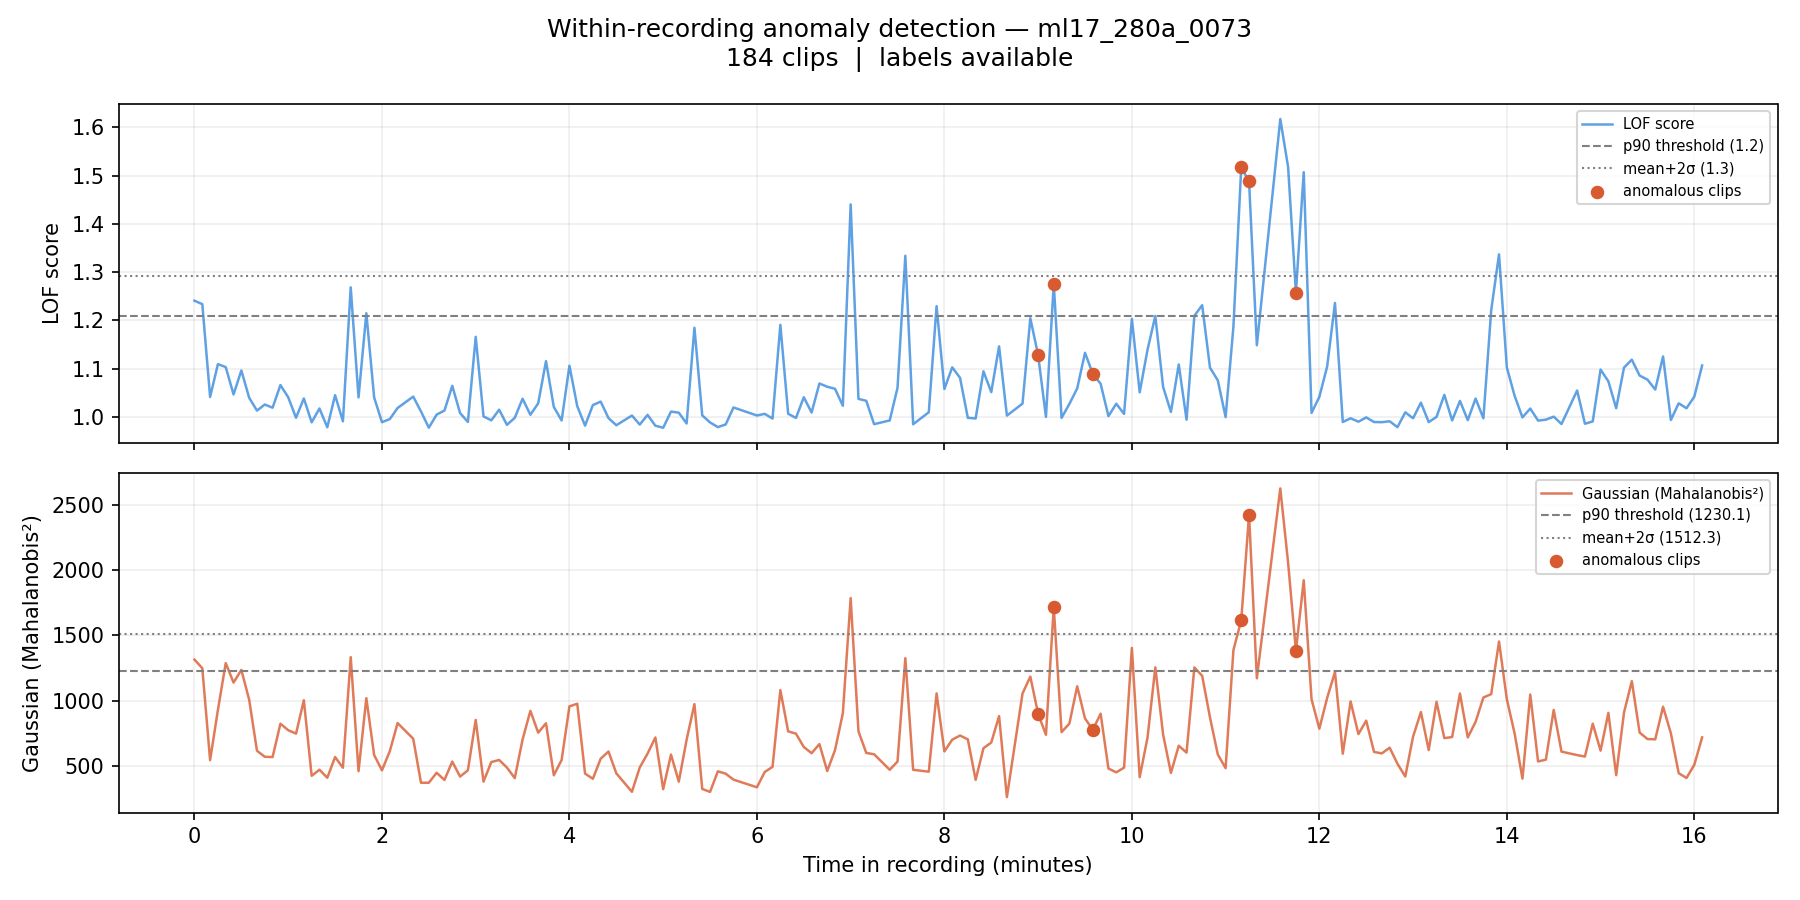

The file beside this chart, header and first rows:
filename, chunk_idx, time_start_s, time_end_s, time_start_min, time_end_min, label, score_lof, score_gaussian, pred_lof_p90, pred_gauss_p90, pred_lof_ms2, pred_gauss_ms2
ml17_280a_0073_chunk0000.wav, 0, 0.0, 5.0, 0.0, 0.083, 0, 1.241, 1314, 1, 1, 0, 0
ml17_280a_0073_chunk0001.wav, 1, 5.0, 10.0, 0.083, 0.167, 0, 1.234, 1248, 1, 1, 0, 0
ml17_280a_0073_chunk0002.wav, 2, 10.0, 15.0, 0.167, 0.25, 0, 1.042, 543.7, 0, 0, 0, 0
ml17_280a_0073_chunk0003.wav, 3, 15.0, 20.0, 0.25, 0.333, 0, 1.11, 929.1, 0, 0, 0, 0
ml17_280a_0073_chunk0004.wav, 4, 20.0, 25.0, 0.333, 0.417, 0, 1.103, 1287, 0, 1, 0, 0
ml17_280a_0073_chunk0005.wav, 5, 25.0, 30.0, 0.417, 0.5, 0, 1.047, 1138, 0, 0, 0, 0
ml17_280a_0073_chunk0006.wav, 6, 30.0, 35.0, 0.5, 0.583, 0, 1.096, 1235, 0, 1, 0, 0
ml17_280a_0073_chunk0007.wav, 7, 35.0, 40.0, 0.583, 0.667, 0, 1.04, 1007, 0, 0, 0, 0
ml17_280a_0073_chunk0008.wav, 8, 40.0, 45.0, 0.667, 0.75, 0, 1.013, 615.8, 0, 0, 0, 0
ml17_280a_0073_chunk0009.wav, 9, 45.0, 50.0, 0.75, 0.833, 0, 1.026, 569.6, 0, 0, 0, 0
ml17_280a_0073_chunk0010.wav, 10, 50.0, 55.0, 0.833, 0.917, 0, 1.019, 567.6, 0, 0, 0, 0
ml17_280a_0073_chunk0011.wav, 11, 55.0, 60.0, 0.917, 1.0, 0, 1.066, 822.8, 0, 0, 0, 0
ml17_280a_0073_chunk0012.wav, 12, 60.0, 65.0, 1.0, 1.083, 0, 1.041, 773.5, 0, 0, 0, 0
ml17_280a_0073_chunk0013.wav, 13, 65.0, 70.0, 1.083, 1.167, 0, 0.9986, 747.2, 0, 0, 0, 0
ml17_280a_0073_chunk0014.wav, 14, 70.0, 75.0, 1.167, 1.25, 0, 1.038, 1003, 0, 0, 0, 0
ml17_280a_0073_chunk0015.wav, 15, 75.0, 80.0, 1.25, 1.333, 0, 0.989, 424.1, 0, 0, 0, 0
ml17_280a_0073_chunk0016.wav, 16, 80.0, 85.0, 1.333, 1.417, 0, 1.018, 470.7, 0, 0, 0, 0
ml17_280a_0073_chunk0017.wav, 17, 85.0, 90.0, 1.417, 1.5, 0, 0.9787, 409, 0, 0, 0, 0
ml17_280a_0073_chunk0018.wav, 18, 90.0, 95.0, 1.5, 1.583, 0, 1.045, 567.9, 0, 0, 0, 0
ml17_280a_0073_chunk0019.wav, 19, 95.0, 100.0, 1.583, 1.667, 0, 0.991, 485.8, 0, 0, 0, 0
ml17_280a_0073_chunk0020.wav, 20, 100.0, 105.0, 1.667, 1.75, 0, 1.268, 1333, 1, 1, 0, 0
ml17_280a_0073_chunk0021.wav, 21, 105.0, 110.0, 1.75, 1.833, 0, 1.041, 459.4, 0, 0, 0, 0
ml17_280a_0073_chunk0022.wav, 22, 110.0, 115.0, 1.833, 1.917, 0, 1.215, 1019, 1, 0, 0, 0
ml17_280a_0073_chunk0023.wav, 23, 115.0, 120.0, 1.917, 2.0, 0, 1.04, 582.7, 0, 0, 0, 0
ml17_280a_0073_chunk0024.wav, 24, 120.0, 125.0, 2.0, 2.083, 0, 0.9893, 466.1, 0, 0, 0, 0
ml17_280a_0073_chunk0025.wav, 25, 125.0, 130.0, 2.083, 2.167, 0, 0.9957, 611.8, 0, 0, 0, 0
ml17_280a_0073_chunk0026.wav, 26, 130.0, 135.0, 2.167, 2.25, 0, 1.019, 827.9, 0, 0, 0, 0
ml17_280a_0073_chunk0028.wav, 28, 140.0, 145.0, 2.333, 2.417, 0, 1.042, 708.3, 0, 0, 0, 0
ml17_280a_0073_chunk0029.wav, 29, 145.0, 150.0, 2.417, 2.5, 0, 1.011, 370.8, 0, 0, 0, 0
ml17_280a_0073_chunk0030.wav, 30, 150.0, 155.0, 2.5, 2.583, 0, 0.9779, 371, 0, 0, 0, 0
ml17_280a_0073_chunk0031.wav, 31, 155.0, 160.0, 2.583, 2.667, 0, 1.005, 447.4, 0, 0, 0, 0
ml17_280a_0073_chunk0032.wav, 32, 160.0, 165.0, 2.667, 2.75, 0, 1.013, 392.5, 0, 0, 0, 0
ml17_280a_0073_chunk0033.wav, 33, 165.0, 170.0, 2.75, 2.833, 0, 1.065, 532.7, 0, 0, 0, 0
ml17_280a_0073_chunk0034.wav, 34, 170.0, 175.0, 2.833, 2.917, 0, 1.008, 418.1, 0, 0, 0, 0
ml17_280a_0073_chunk0035.wav, 35, 175.0, 180.0, 2.917, 3.0, 0, 0.9898, 466, 0, 0, 0, 0
ml17_280a_0073_chunk0036.wav, 36, 180.0, 185.0, 3.0, 3.083, 0, 1.166, 852.1, 0, 0, 0, 0
ml17_280a_0073_chunk0037.wav, 37, 185.0, 190.0, 3.083, 3.167, 0, 1.001, 379.7, 0, 0, 0, 0
ml17_280a_0073_chunk0038.wav, 38, 190.0, 195.0, 3.167, 3.25, 0, 0.9931, 529.5, 0, 0, 0, 0
ml17_280a_0073_chunk0039.wav, 39, 195.0, 200.0, 3.25, 3.333, 0, 1.015, 545.5, 0, 0, 0, 0
ml17_280a_0073_chunk0040.wav, 40, 200.0, 205.0, 3.333, 3.417, 0, 0.9838, 487, 0, 0, 0, 0
ml17_280a_0073_chunk0041.wav, 41, 205.0, 210.0, 3.417, 3.5, 0, 0.9983, 406.4, 0, 0, 0, 0
ml17_280a_0073_chunk0042.wav, 42, 210.0, 215.0, 3.5, 3.583, 0, 1.038, 701.7, 0, 0, 0, 0
ml17_280a_0073_chunk0043.wav, 43, 215.0, 220.0, 3.583, 3.667, 0, 1.005, 921.5, 0, 0, 0, 0
ml17_280a_0073_chunk0044.wav, 44, 220.0, 225.0, 3.667, 3.75, 0, 1.028, 754.4, 0, 0, 0, 0
ml17_280a_0073_chunk0045.wav, 45, 225.0, 230.0, 3.75, 3.833, 0, 1.116, 826.4, 0, 0, 0, 0
ml17_280a_0073_chunk0046.wav, 46, 230.0, 235.0, 3.833, 3.917, 0, 1.021, 427.8, 0, 0, 0, 0
ml17_280a_0073_chunk0047.wav, 47, 235.0, 240.0, 3.917, 4.0, 0, 0.9928, 545.7, 0, 0, 0, 0
ml17_280a_0073_chunk0048.wav, 48, 240.0, 245.0, 4.0, 4.083, 0, 1.106, 956, 0, 0, 0, 0
ml17_280a_0073_chunk0049.wav, 49, 245.0, 250.0, 4.083, 4.167, 0, 1.022, 975.8, 0, 0, 0, 0
ml17_280a_0073_chunk0050.wav, 50, 250.0, 255.0, 4.167, 4.25, 0, 0.9821, 440.7, 0, 0, 0, 0
ml17_280a_0073_chunk0051.wav, 51, 255.0, 260.0, 4.25, 4.333, 0, 1.025, 401.4, 0, 0, 0, 0
ml17_280a_0073_chunk0052.wav, 52, 260.0, 265.0, 4.333, 4.417, 0, 1.032, 555.1, 0, 0, 0, 0
ml17_280a_0073_chunk0053.wav, 53, 265.0, 270.0, 4.417, 4.5, 0, 0.9977, 610, 0, 0, 0, 0
ml17_280a_0073_chunk0054.wav, 54, 270.0, 275.0, 4.5, 4.583, 0, 0.983, 443.1, 0, 0, 0, 0
ml17_280a_0073_chunk0056.wav, 56, 280.0, 285.0, 4.667, 4.75, 0, 1.003, 301.4, 0, 0, 0, 0
ml17_280a_0073_chunk0057.wav, 57, 285.0, 290.0, 4.75, 4.833, 0, 0.9843, 488, 0, 0, 0, 0
ml17_280a_0073_chunk0058.wav, 58, 290.0, 295.0, 4.833, 4.917, 0, 1.004, 593.9, 0, 0, 0, 0
ml17_280a_0073_chunk0059.wav, 59, 295.0, 300.0, 4.917, 5.0, 0, 0.982, 717.7, 0, 0, 0, 0
ml17_280a_0073_chunk0060.wav, 60, 300.0, 305.0, 5.0, 5.083, 0, 0.9778, 321.6, 0, 0, 0, 0
ml17_280a_0073_chunk0061.wav, 61, 305.0, 310.0, 5.083, 5.167, 0, 1.011, 586.5, 0, 0, 0, 0
... 124 more rows
